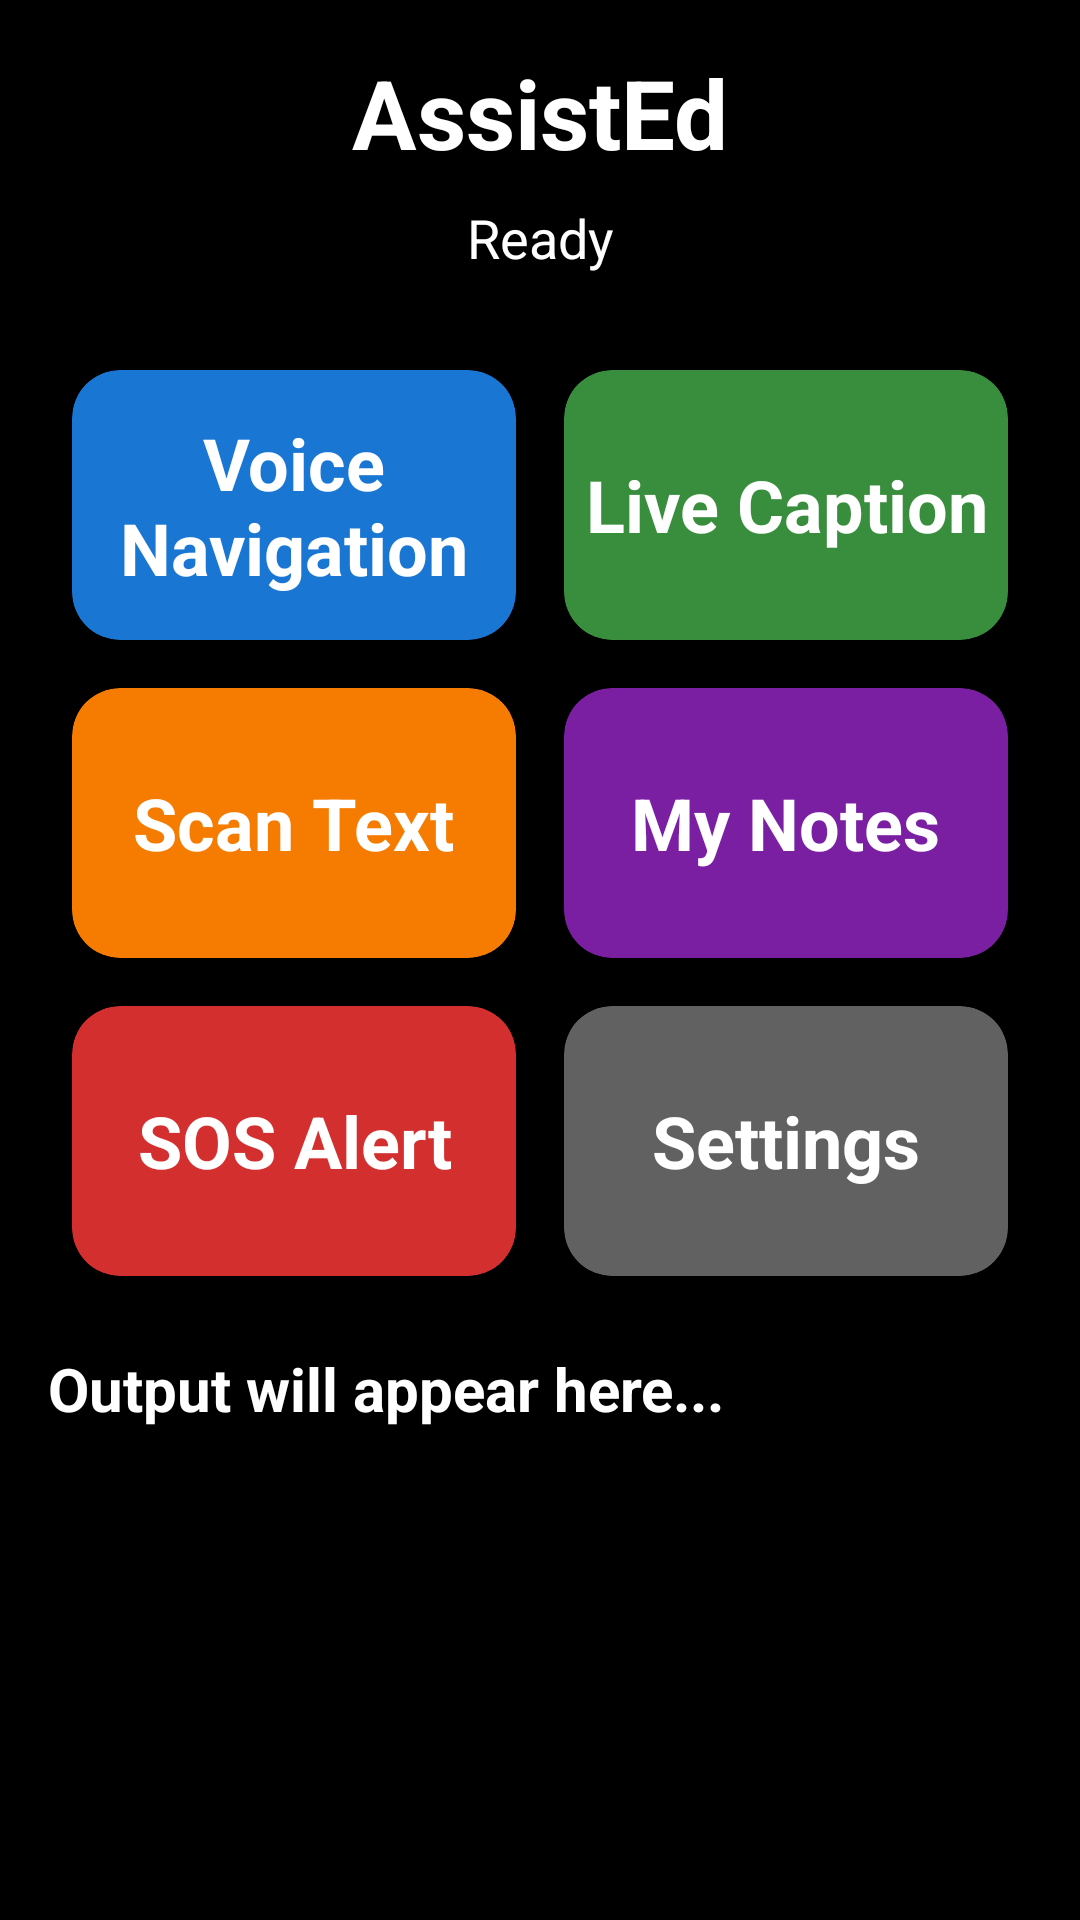

Produce the Android XML layout that renders to this screen, including the resource entries it uses.
<!-- AndroidManifest.xml: application theme Theme.AssistApp -->
<!-- res/layout/fragment_home.xml -->
<?xml version="1.0" encoding="utf-8"?>
<androidx.constraintlayout.widget.ConstraintLayout 
    xmlns:android="http://schemas.android.com/apk/res/android"
    xmlns:app="http://schemas.android.com/apk/res-auto"
    android:layout_width="match_parent"
    android:layout_height="match_parent"
    android:background="?android:colorBackground">

    <TextView
        android:id="@+id/tvTitle"
        android:layout_width="wrap_content"
        android:layout_height="wrap_content"
        android:text="AssistEd"
        android:textSize="32sp"
        android:textStyle="bold"
        android:textColor="@color/white"
        android:layout_marginTop="16dp"
        app:layout_constraintTop_toTopOf="parent"
        app:layout_constraintStart_toStartOf="parent"
        app:layout_constraintEnd_toEndOf="parent" />

    <TextView
        android:id="@+id/tvStatus"
        android:layout_width="wrap_content"
        android:layout_height="wrap_content"
        android:text="Ready"
        android:textSize="18sp"
        android:textColor="@color/white"
        android:layout_marginTop="8dp"
        app:layout_constraintTop_toBottomOf="@id/tvTitle"
        app:layout_constraintStart_toStartOf="parent"
        app:layout_constraintEnd_toEndOf="parent" />

    
    <GridLayout
        android:id="@+id/gridLayout"
        android:layout_width="match_parent"
        android:layout_height="wrap_content"
        android:columnCount="2"
        android:rowCount="3"
        android:layout_marginTop="24dp"
        android:layout_marginHorizontal="16dp"
        app:layout_constraintTop_toBottomOf="@id/tvStatus">

        
        <com.google.android.material.card.MaterialCardView
            android:id="@+id/cvVoiceNav"
            style="@style/AccessibleCardButton"
            android:layout_width="0dp"
            android:layout_columnWeight="1"
            android:layout_margin="8dp"
            app:cardBackgroundColor="@color/card_blue">
            <TextView
                style="@style/AccessibleCardText"
                android:layout_gravity="center"
                android:gravity="center"
                android:text="Voice Navigation" />
        </com.google.android.material.card.MaterialCardView>

        
        <com.google.android.material.card.MaterialCardView
            android:id="@+id/cvLiveCaption"
            style="@style/AccessibleCardButton"
            android:layout_width="0dp"
            android:layout_columnWeight="1"
            android:layout_margin="8dp"
            app:cardBackgroundColor="@color/card_green">
            <TextView
                style="@style/AccessibleCardText"
                android:layout_gravity="center"
                android:gravity="center"
                android:text="Live Caption"/>
        </com.google.android.material.card.MaterialCardView>

        
        <com.google.android.material.card.MaterialCardView
            android:id="@+id/cvScanText"
            style="@style/AccessibleCardButton"
            android:layout_width="0dp"
            android:layout_columnWeight="1"
            android:layout_margin="8dp"
            app:cardBackgroundColor="@color/card_orange">
            <TextView
                style="@style/AccessibleCardText"
                android:layout_gravity="center"
                android:gravity="center"
                android:text="Scan Text"/>
        </com.google.android.material.card.MaterialCardView>

        
        <com.google.android.material.card.MaterialCardView
            android:id="@+id/cvMyNotes"
            style="@style/AccessibleCardButton"
            android:layout_width="0dp"
            android:layout_columnWeight="1"
            android:layout_margin="8dp"
            app:cardBackgroundColor="@color/card_purple">
            <TextView
                style="@style/AccessibleCardText"
                android:layout_gravity="center"
                android:gravity="center"
                android:text="My Notes"/>
        </com.google.android.material.card.MaterialCardView>

        
        <com.google.android.material.card.MaterialCardView
            android:id="@+id/cvEmergencySos"
            style="@style/AccessibleCardButton"
            android:layout_width="0dp"
            android:layout_columnWeight="1"
            android:layout_margin="8dp"
            app:cardBackgroundColor="@color/card_red">
            <TextView
                style="@style/AccessibleCardText"
                android:layout_gravity="center"
                android:gravity="center"
                android:text="SOS Alert"/>
        </com.google.android.material.card.MaterialCardView>

        
        <com.google.android.material.card.MaterialCardView
            android:id="@+id/cvSettings"
            style="@style/AccessibleCardButton"
            android:layout_width="0dp"
            android:layout_columnWeight="1"
            android:layout_margin="8dp"
            app:cardBackgroundColor="@color/card_gray">
            <TextView
                style="@style/AccessibleCardText"
                android:layout_gravity="center"
                android:gravity="center"
                android:text="Settings"/>
        </com.google.android.material.card.MaterialCardView>
    </GridLayout>

    
    <ScrollView
        android:layout_width="match_parent"
        android:layout_height="0dp"
        android:layout_margin="16dp"
        app:layout_constraintTop_toBottomOf="@id/gridLayout"
        app:layout_constraintBottom_toBottomOf="parent">
        <TextView
            android:id="@+id/tvOutput"
            android:layout_width="match_parent"
            android:layout_height="wrap_content"
            android:textSize="20sp"
            android:textStyle="bold"
            android:textColor="@color/white"
            android:text="Output will appear here..." />
    </ScrollView>

</androidx.constraintlayout.widget.ConstraintLayout>
<!-- resources referenced by this layout -->
<resources>
  <color name="card_blue">#1976D2</color>
  <color name="card_gray">#616161</color>
  <color name="card_green">#388E3C</color>
  <color name="card_orange">#F57C00</color>
  <color name="card_purple">#7B1FA2</color>
  <color name="card_red">#D32F2F</color>
  <color name="white">#FFFFFFFF</color>
  <style name="AccessibleCardButton" parent="Widget.Material3.CardView.Elevated">
          <item name="android:layout_width">match_parent</item>
          <item name="android:layout_height">wrap_content</item>
          <item name="android:minHeight">90dp</item>
          <item name="cardElevation">8dp</item>
          <item name="cardCornerRadius">16dp</item>
          <item name="android:clickable">true</item>
          <item name="android:focusable">true</item>
      </style>
  <style name="AccessibleCardText">
          <item name="android:layout_width">wrap_content</item>
          <item name="android:layout_height">wrap_content</item>
          <item name="android:textSize">24sp</item>
          <item name="android:textStyle">bold</item>
          <item name="android:textColor">@color/white</item>
      </style>
  <style name="Theme.AssistApp" parent="Base.Theme.AssistApp" />
  <style name="Base.Theme.AssistApp" parent="Theme.Material3.DayNight.NoActionBar">
          <item name="colorPrimary">@color/colorPrimary</item>
          <item name="android:colorBackground">@color/colorBackground</item>
          <item name="colorOnBackground">@color/white</item>
          <item name="android:textColor">@color/white</item>
          <item name="android:windowBackground">@color/colorBackground</item>
      </style>
  <color name="colorPrimary">#FFFFFF</color>
  <color name="colorBackground">#000000</color>
</resources>
